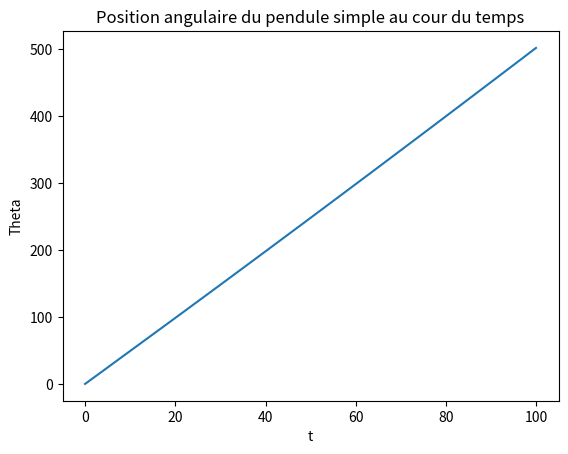
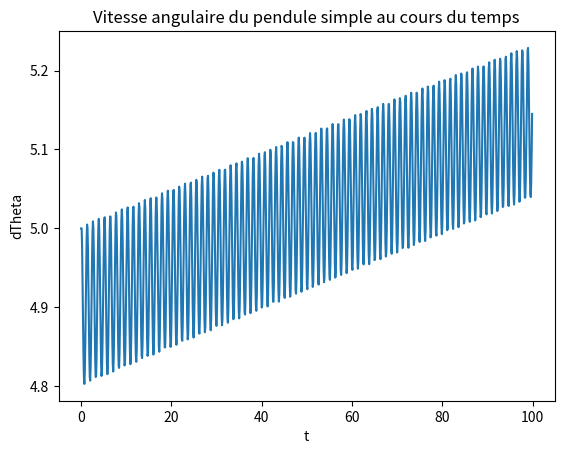

Write Python code to recreate these figures, in order.
"""
Projet Maths 1A ASE Mai 2024 

Resolution de l'equation du deuxieme ordre (E) par la méthode d'Euler :
Cette méthode donne une approximation numérique du résultat 

(E): ddTheta + (g/l)*sin(Theta)  avec Theta(0) = y0 et dTheta(0) =dTheta0
On peut poser dTheta(x) = F(dT(x),Theta(x),x) = -(g/l)*sin(Theta)
"""

import numpy as np
import matplotlib.pyplot as plt

# Constantes :
 
g = 9.8 # m/s**2
l = 20  # m
Theta0 = 0 #rad
dTheta0 = 5 #rad/s

# Paramétres d'étude : 

[t0,tf] = [0,100] #Interval d'étude
N = 1000         #Discretisation
h = (tf-t0)/N    #Pas d'étude

# L'erreur commise est en °(h**2)

# La suite de solution discrétisé à °(h**2) prés: 

Theta = np.zeros(N)
dTheta = np.zeros(N)
t = np.zeros(N)
Theta[0]  = Theta0
dTheta[0] = dTheta0
t[0]  = t0

for i in range (0,N-1):
    t[i+1] = t[i] + h
    Theta[i+1] = Theta[i] +h*dTheta[i]
    dTheta[i+1] = dTheta[i] - h*(g/l)*np.sin(Theta[i])
   

plt.close()
plt.figure(2)
plt.title("Position angulaire du pendule simple au cour du temps")
plt.xlabel("t")
plt.plot(t,Theta)
plt.ylabel("Theta")

plt.figure(3)
plt.title("Vitesse angulaire du pendule simple au cours du temps")
plt.xlabel("t")
plt.plot(t,dTheta)
plt.ylabel("dTheta")

plt.show()